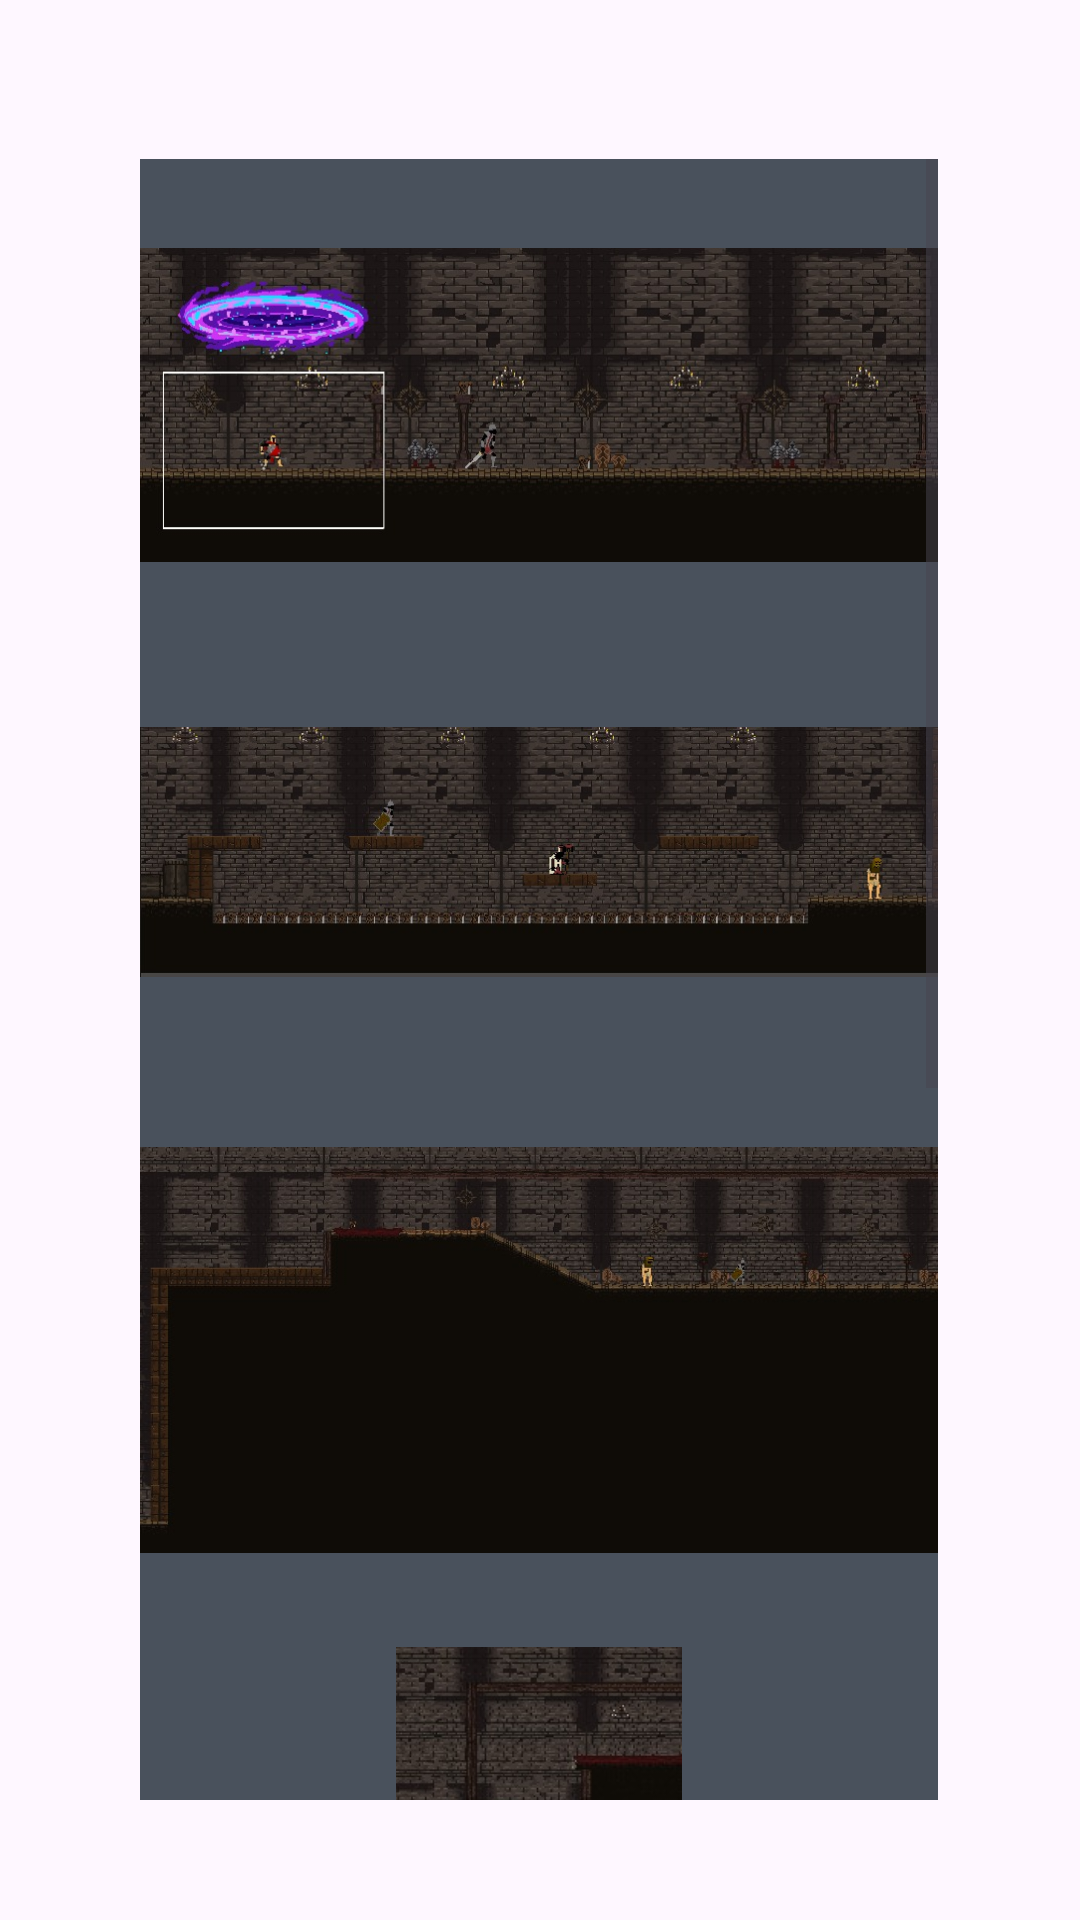

Reconstruct the res/layout file that produces this screen, plus the resources it refers to.
<!-- AndroidManifest.xml: application theme Base.Theme.Dualidades -->
<!-- res/layout/activity_cena2.xml -->
<?xml version="1.0" encoding="utf-8"?>
<androidx.constraintlayout.widget.ConstraintLayout xmlns:android="http://schemas.android.com/apk/res/android"
    xmlns:app="http://schemas.android.com/apk/res-auto"
    xmlns:tools="http://schemas.android.com/tools"
    android:layout_width="match_parent"
    android:layout_height="match_parent"
    android:background="@drawable/cenario2"
    tools:context=".cena2">

    <ScrollView
        android:layout_width="266dp"
        android:layout_height="547dp"
        android:background="@color/cinza_esc"
        app:layout_constraintBottom_toBottomOf="parent"
        app:layout_constraintEnd_toEndOf="parent"
        app:layout_constraintHorizontal_bias="0.496"
        app:layout_constraintStart_toStartOf="parent"
        app:layout_constraintTop_toTopOf="parent"
        app:layout_constraintVertical_bias="0.57">
        <LinearLayout
            android:layout_width="match_parent"
            android:layout_height="wrap_content"
            android:orientation="vertical" >

            <ImageView
                android:id="@+id/imageView12"
                android:layout_width="match_parent"
                android:layout_height="164dp"
                android:src="@drawable/mapa4" />

            <ImageView
                android:id="@+id/imageView27"
                android:layout_width="match_parent"
                android:layout_height="134dp"
                android:src="@drawable/mapa5" />

            <ImageView
                android:id="@+id/imageView28"
                android:layout_width="match_parent"
                android:layout_height="198dp"
                android:src="@drawable/mapa6" />

            <ImageView
                android:id="@+id/imageView29"
                android:layout_width="match_parent"
                android:layout_height="250dp"
                android:src="@drawable/mapa7" />

            <ImageView
                android:id="@+id/imageView30"
                android:layout_width="match_parent"
                android:layout_height="179dp"
                android:src="@drawable/mapa8" />

            <TextView
                android:id="@+id/textView2"
                android:layout_width="match_parent"
                android:layout_height="match_parent"
                android:layout_marginTop="20dp"
                android:justificationMode="inter_word"
                android:paddingHorizontal="5dp"
                android:paddingStart="10dp"
                android:text="@string/mapa2"
                android:textAlignment="center"
                android:textColor="#98CAD2"
                android:textSize="16sp"
                tools:ignore="RtlSymmetry" />

        </LinearLayout>
    </ScrollView>

</androidx.constraintlayout.widget.ConstraintLayout>
<!-- resources referenced by this layout -->
<resources>
  <color name="cinza_esc">#49515C</color>
  <!-- drawable mapa4: jpeg bitmap (drawable, 77141 bytes) -->
  <!-- drawable mapa5: jpeg bitmap (drawable, 63748 bytes) -->
  <!-- drawable mapa6: jpeg bitmap (drawable, 42085 bytes) -->
  <!-- drawable mapa7: jpeg bitmap (drawable, 38306 bytes) -->
  <!-- drawable mapa8: jpeg bitmap (drawable, 48232 bytes) -->
  <string name="mapa2">Mapa 2</string>
  <style name="Base.Theme.Dualidades" parent="Theme.Material3.DayNight.NoActionBar">
          
          
      </style>
</resources>
